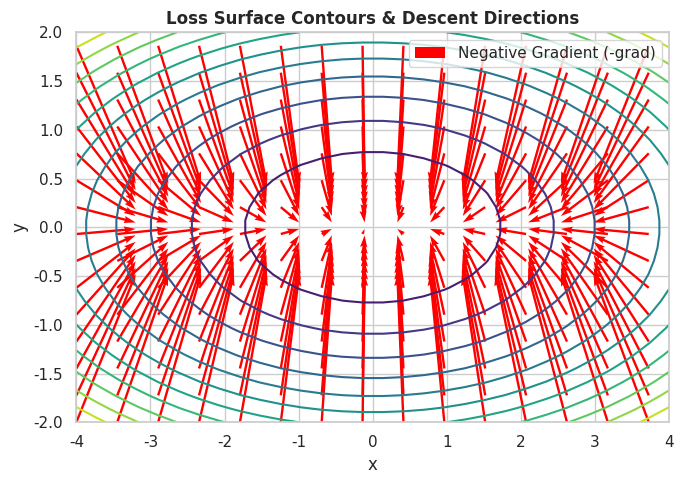
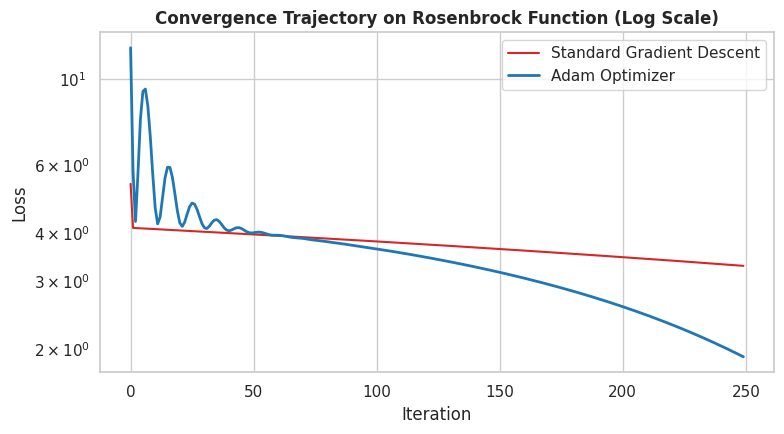

Recreate these plots in Python, in order.
import numpy as np
import matplotlib.pyplot as plt
import seaborn as sns

sns.set_theme(style="whitegrid")
print("Loaded interactive calculus lab environment.")

# Target function: f(x) = x * exp(-x^2)
# Analytical derivative via product & chain rule: f'(x) = (1 - 2*x^2) * exp(-x^2)
f = lambda x: x * np.exp(-(x ** 2))
f_prime_analytic = lambda x: (1.0 - 2.0 * (x ** 2)) * np.exp(-(x ** 2))

x_vals = np.linspace(-2.5, 2.5, 100)
h = 1e-5
f_prime_num = (f(x_vals + h) - f(x_vals - h)) / (2 * h)

max_diff = np.max(np.abs(f_prime_num - f_prime_analytic(x_vals)))
print(f"Maximum absolute error of central difference: {max_diff:.2e}")
assert max_diff < 1e-8

class Value:
    def __init__(self, data, _children=(), _op=""):
        self.data = float(data)
        self.grad = 0.0
        self._backward = lambda: None
        self._prev = set(_children)
        self._op = _op

    def __add__(self, other):
        other = other if isinstance(other, Value) else Value(other)
        out = Value(self.data + other.data, (self, other), "+")
        def _backward():
            self.grad += out.grad
            other.grad += out.grad
        out._backward = _backward
        return out

    def __mul__(self, other):
        other = other if isinstance(other, Value) else Value(other)
        out = Value(self.data * other.data, (self, other), "*")
        def _backward():
            self.grad += other.data * out.grad
            other.grad += self.data * out.grad
        out._backward = _backward
        return out

    def backward(self):
        topo = []
        visited = set()
        def build(v):
            if v not in visited:
                visited.add(v)
                for c in v._prev:
                    build(c)
                topo.append(v)
        build(self)
        self.grad = 1.0
        for n in reversed(topo):
            n._backward()

# Evaluate: L = (w1 * x1) + (w2 * x2)
w1, x1 = Value(2.0), Value(-3.0)
w2, x2 = Value(-1.5), Value(4.0)
L = (w1 * x1) + (w2 * x2)
L.backward()

print(f"Loss L = {L.data:.2f}")
print(f"dL/dw1 = {w1.grad:.2f} (Expected x1 = -3.0)")
print(f"dL/dw2 = {w2.grad:.2f} (Expected x2 = 4.0)")

# Visualizing gradients on an anisotropic quadratic loss bowl
# f(x, y) = 0.5 * (x^2 + 5*y^2)
f_loss = lambda x, y: 0.5 * (x ** 2 + 5.0 * (y ** 2))

x_grid = np.linspace(-4, 4, 30)
y_grid = np.linspace(-2, 2, 30)
X, Y = np.meshgrid(x_grid, y_grid)
Z = f_loss(X, Y)

# Analytical gradients
U = X
V = 5.0 * Y

plt.figure(figsize=(7, 5))
plt.contour(X, Y, Z, levels=15, cmap="viridis")
plt.quiver(X[::2, ::2], Y[::2, ::2], -U[::2, ::2], -V[::2, ::2], color="red", scale=40, label="Negative Gradient (-grad)")
plt.title("Loss Surface Contours & Descent Directions", fontweight="bold")
plt.xlabel("x")
plt.ylabel("y")
plt.legend()
plt.tight_layout()
plt.show()

# Hessian analysis at stationary point (0, 0)
# Saddle point: f(x, y) = x^2 - 3*y^2
f_saddle = lambda v: v[0] ** 2 - 3.0 * (v[1] ** 2)

# Numerical Hessian
def get_hessian(fn, pt, h=1e-4):
    n = len(pt)
    H = np.zeros((n, n))
    for i in range(n):
        for j in range(n):
            p_pp, p_pm, p_mp, p_mm = pt.copy(), pt.copy(), pt.copy(), pt.copy()
            p_pp[i] += h; p_pp[j] += h
            p_pm[i] += h; p_pm[j] -= h
            p_mp[i] -= h; p_mp[j] += h
            p_mm[i] -= h; p_mm[j] -= h
            H[i, j] = (fn(p_pp) - fn(p_pm) - fn(p_mp) + fn(p_mm)) / (4 * h * h)
    return H

H_at_origin = get_hessian(f_saddle, np.array([0.0, 0.0]))
eigenvals = np.linalg.eigvalsh(H_at_origin)
print("Hessian matrix at origin:")
print(np.round(H_at_origin, 4))
print(f"Eigenvalues of Hessian: {np.round(eigenvals, 4)}")
print(f"Stationary Point Classification: {'Saddle Point' if np.any(eigenvals > 0) and np.any(eigenvals < 0) else 'Extremum'}")

rosen = lambda v: (1.0 - v[0]) ** 2 + 100.0 * (v[1] - v[0] ** 2) ** 2
grad_rosen = lambda v: np.array([
    -2.0 * (1.0 - v[0]) - 400.0 * v[0] * (v[1] - v[0] ** 2),
    200.0 * (v[1] - v[0] ** 2)
])

start = np.array([-1.2, 1.0])
steps = 250

# Optimizer 1: Vanilla GD with learning rate 0.001
p_gd = start.copy()
loss_gd = []
for _ in range(steps):
    p_gd -= 0.001 * grad_rosen(p_gd)
    loss_gd.append(rosen(p_gd))

# Optimizer 2: Adam with learning rate 0.05
p_adam = start.copy()
m, v = np.zeros(2), np.zeros(2)
loss_adam = []
for t in range(1, steps + 1):
    g = grad_rosen(p_adam)
    m = 0.9 * m + 0.1 * g
    v = 0.999 * v + 0.001 * (g ** 2)
    m_hat = m / (1.0 - 0.9 ** t)
    v_hat = v / (1.0 - 0.999 ** t)
    p_adam -= (0.05 / (np.sqrt(v_hat) + 1e-8)) * m_hat
    loss_adam.append(rosen(p_adam))

plt.figure(figsize=(8, 4.5))
plt.plot(loss_gd, label="Standard Gradient Descent", color="#d62728")
plt.plot(loss_adam, label="Adam Optimizer", color="#1f77b4", lw=2)
plt.yscale("log")
plt.title("Convergence Trajectory on Rosenbrock Function (Log Scale)", fontweight="bold")
plt.xlabel("Iteration")
plt.ylabel("Loss")
plt.legend()
plt.tight_layout()
plt.show()
